Run: headless pygame with SDL's dummy video driver; simulated clock (each Clock.tick advances the game by its frame time, no real sleeping); random seed 0; keys injected as events and as key.get_pressed() state; mouse plan: one left click at the window centre at the start of phase 2, then a move to the lower-right quarter at the start of phase 3.
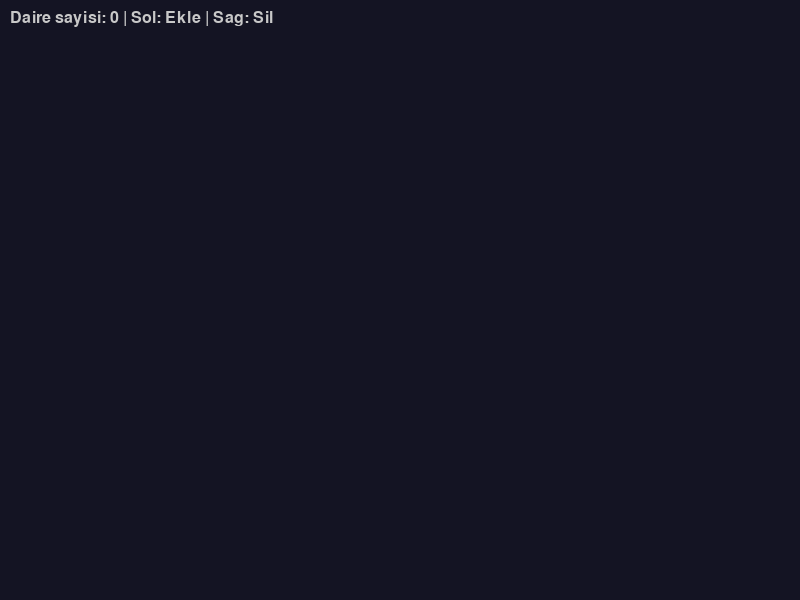
Frame 1 of 4 · flips 1–60 · no input
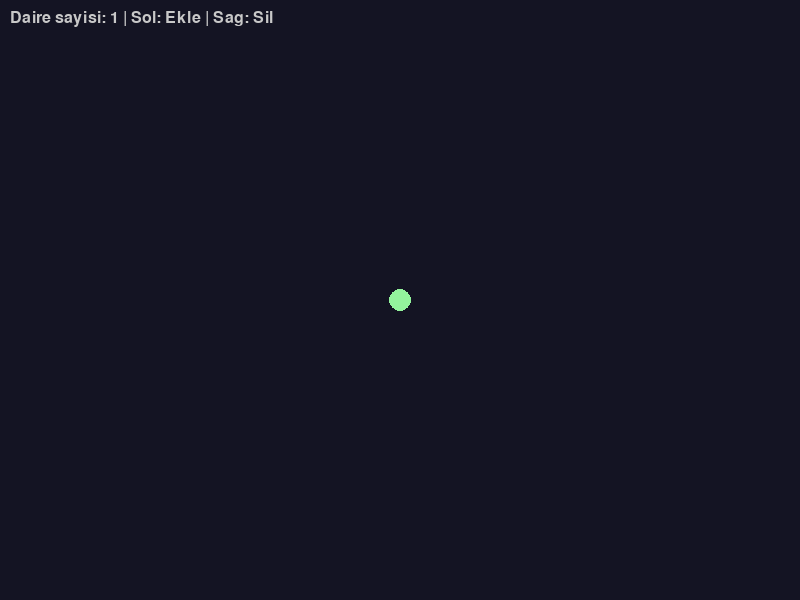
Frame 2 of 4 · flips 61–180 · clicked the window centre · tapped SPACE, RETURN · held RIGHT (→), D
Frame 3 of 4 · flips 181–300 · moved the mouse to the lower-right quarter · held DOWN (↓), S · screen unchanged from frame 2, image omitted
Frame 4 of 4 · flips 301–420 · held LEFT (←), A, UP (↑), W · screen unchanged from frame 3, image omitted

The pygame program that drew these frames:

"""
Fare Tiklama ile Daire Olusturma

Sol tiklama ile ekrana rastgele renkli daireler eklenir.
Sag tiklama ile son eklenen daire silinir.

Ogrenilecek kavramlar:
- MOUSEBUTTONDOWN olayi
- olay.pos ve olay.button ozellikleri
- Fare dugme numaralari (1=sol, 3=sag)
- Liste ile nesne yonetimi

Bolum: 04 - Kullanici Girdileri ve Hareket
Unite: 3 - Fare Girdileri

Calistirma: python 01_fare_tiklama.py
Gereksinimler: pygame
"""

import pygame
import random

# --- Sabitler ---
GENISLIK = 800
YUKSEKLIK = 600
BASLIK = "Fare Tiklama - Daire Olusturma"
FPS = 60

ARKA_PLAN = (20, 20, 35)
MIN_YARICAP = 10
MAX_YARICAP = 30


def rastgele_renk():
    """Rastgele bir RGB renk tuple dondurur."""
    return (
        random.randint(50, 255),
        random.randint(50, 255),
        random.randint(50, 255),
    )


def main():
    """Ana oyun fonksiyonu."""
    pygame.init()
    ekran = pygame.display.set_mode((GENISLIK, YUKSEKLIK))
    pygame.display.set_caption(BASLIK)
    saat = pygame.time.Clock()

    # Daireleri saklayan liste
    # Her eleman: {"konum": (x, y), "renk": (r, g, b), "yaricap": int}
    daireler = []

    calistir = True
    while calistir:
        # --- Olay isleme ---
        for olay in pygame.event.get():
            if olay.type == pygame.QUIT:
                calistir = False

            elif olay.type == pygame.MOUSEBUTTONDOWN:
                if olay.button == 1:
                    # Sol tiklama: yeni daire ekle
                    yeni_daire = {
                        "konum": olay.pos,
                        "renk": rastgele_renk(),
                        "yaricap": random.randint(MIN_YARICAP, MAX_YARICAP),
                    }
                    daireler.append(yeni_daire)

                elif olay.button == 3:
                    # Sag tiklama: son daireyi sil
                    if daireler:
                        daireler.pop()

        # --- Cizim ---
        ekran.fill(ARKA_PLAN)

        # Tum daireleri ciz
        for daire in daireler:
            pygame.draw.circle(
                ekran,
                daire["renk"],
                daire["konum"],
                daire["yaricap"],
            )

        # Bilgi metni
        font = pygame.font.Font(None, 24)
        bilgi = f"Daire sayisi: {len(daireler)} | Sol: Ekle | Sag: Sil"
        metin = font.render(bilgi, True, (200, 200, 200))
        ekran.blit(metin, (10, 10))

        pygame.display.flip()
        saat.tick(FPS)

    pygame.quit()


if __name__ == "__main__":
    main()


"""
BEKLENEN CIKTI:
---------------
800x600 piksel boyutunda koyu bir pencere acilir.
Sol tiklama yapildiginda tiklanan konumda rastgele renkli
ve boyutlu bir daire belirir.
Sag tiklama yapildiginda en son eklenen daire kaybolur.
Sol ust kosede daire sayisi ve kontrol bilgisi gosterilir.
"""
